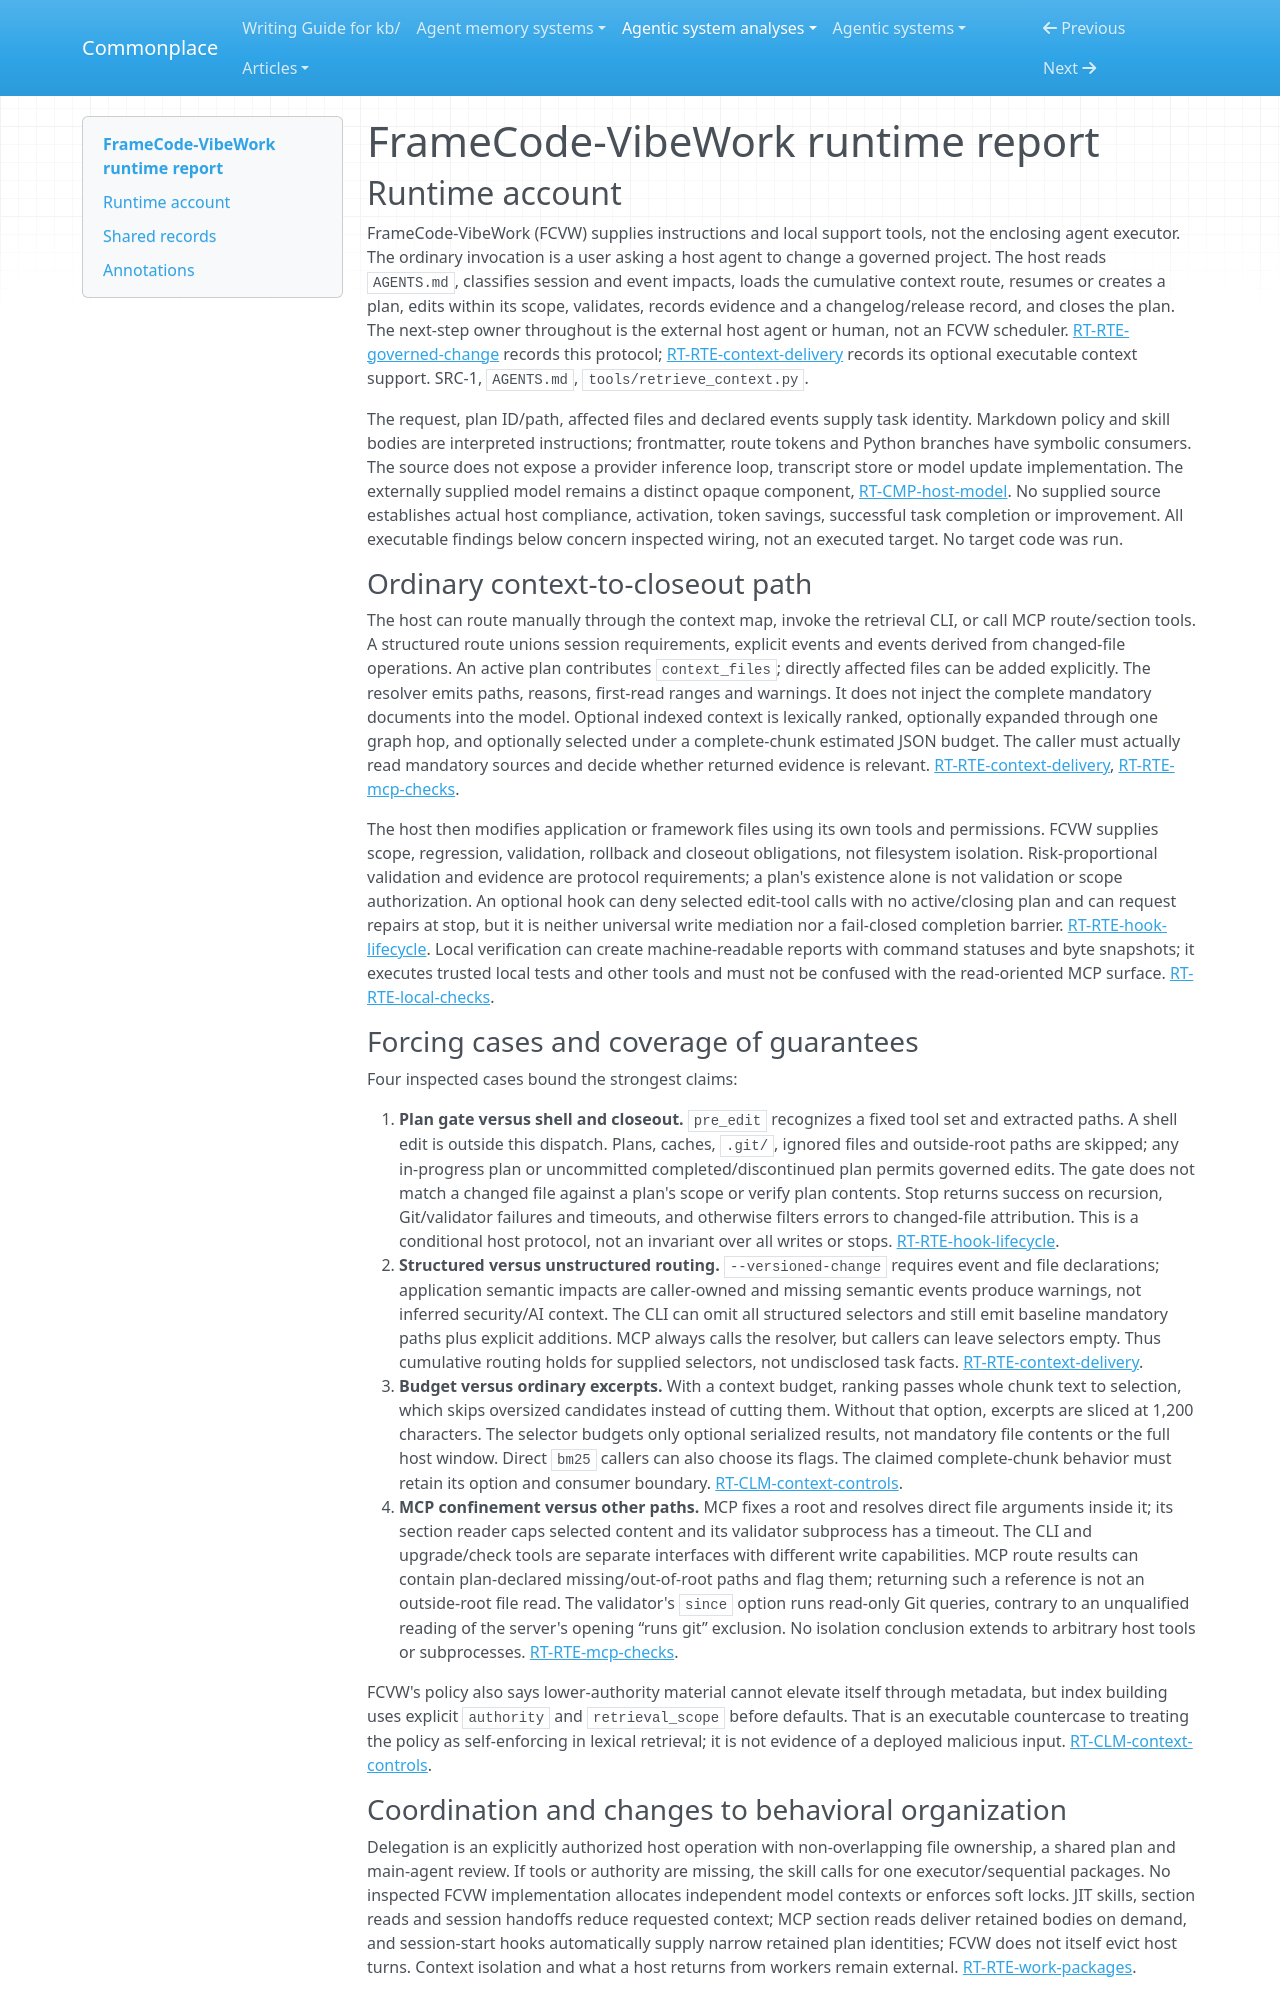

repository: zby/commonplace · page: agentic-system-analyses/retained/sistema2d--framecode-vibework/runtime/index.html · generator: mkdocs

---
type: agentic-system-analyses/types/agentic-system-runtime-report.md
description: "FrameCode-VibeWork runtime baseline: host-executed governance, optional retrieval, hooks, MCP checks and framework change admission."
run-id: AAS-2026-11-08-framecode-vibework-d38fb53e8013-01
reviewed-boundary: "847cdcedc02d08531961c8367f4e2ddb2dc392f1"
---

# FrameCode-VibeWork runtime report

## Runtime account

FrameCode-VibeWork (FCVW) supplies instructions and local support tools, not the enclosing agent executor. The ordinary invocation is a user asking a host agent to change a governed project. The host reads `AGENTS.md`, classifies session and event impacts, loads the cumulative context route, resumes or creates a plan, edits within its scope, validates, records evidence and a changelog/release record, and closes the plan. The next-step owner throughout is the external host agent or human, not an FCVW scheduler. [RT-RTE-governed-change](#rt-rte-governed-change) records this protocol; [RT-RTE-context-delivery](#rt-rte-context-delivery) records its optional executable context support. SRC-1, `AGENTS.md`, `tools/retrieve_context.py`.

The request, plan ID/path, affected files and declared events supply task identity. Markdown policy and skill bodies are interpreted instructions; frontmatter, route tokens and Python branches have symbolic consumers. The source does not expose a provider inference loop, transcript store or model update implementation. The externally supplied model remains a distinct opaque component, [RT-CMP-host-model](#rt-cmp-host-model). No supplied source establishes actual host compliance, activation, token savings, successful task completion or improvement. All executable findings below concern inspected wiring, not an executed target. No target code was run.

### Ordinary context-to-closeout path

The host can route manually through the context map, invoke the retrieval CLI, or call MCP route/section tools. A structured route unions session requirements, explicit events and events derived from changed-file operations. An active plan contributes `context_files`; directly affected files can be added explicitly. The resolver emits paths, reasons, first-read ranges and warnings. It does not inject the complete mandatory documents into the model. Optional indexed context is lexically ranked, optionally expanded through one graph hop, and optionally selected under a complete-chunk estimated JSON budget. The caller must actually read mandatory sources and decide whether returned evidence is relevant. [RT-RTE-context-delivery](#rt-rte-context-delivery), [RT-RTE-mcp-checks](#rt-rte-mcp-checks).

The host then modifies application or framework files using its own tools and permissions. FCVW supplies scope, regression, validation, rollback and closeout obligations, not filesystem isolation. Risk-proportional validation and evidence are protocol requirements; a plan's existence alone is not validation or scope authorization. An optional hook can deny selected edit-tool calls with no active/closing plan and can request repairs at stop, but it is neither universal write mediation nor a fail-closed completion barrier. [RT-RTE-hook-lifecycle](#rt-rte-hook-lifecycle). Local verification can create machine-readable reports with command statuses and byte snapshots; it executes trusted local tests and other tools and must not be confused with the read-oriented MCP surface. [RT-RTE-local-checks](#rt-rte-local-checks).
